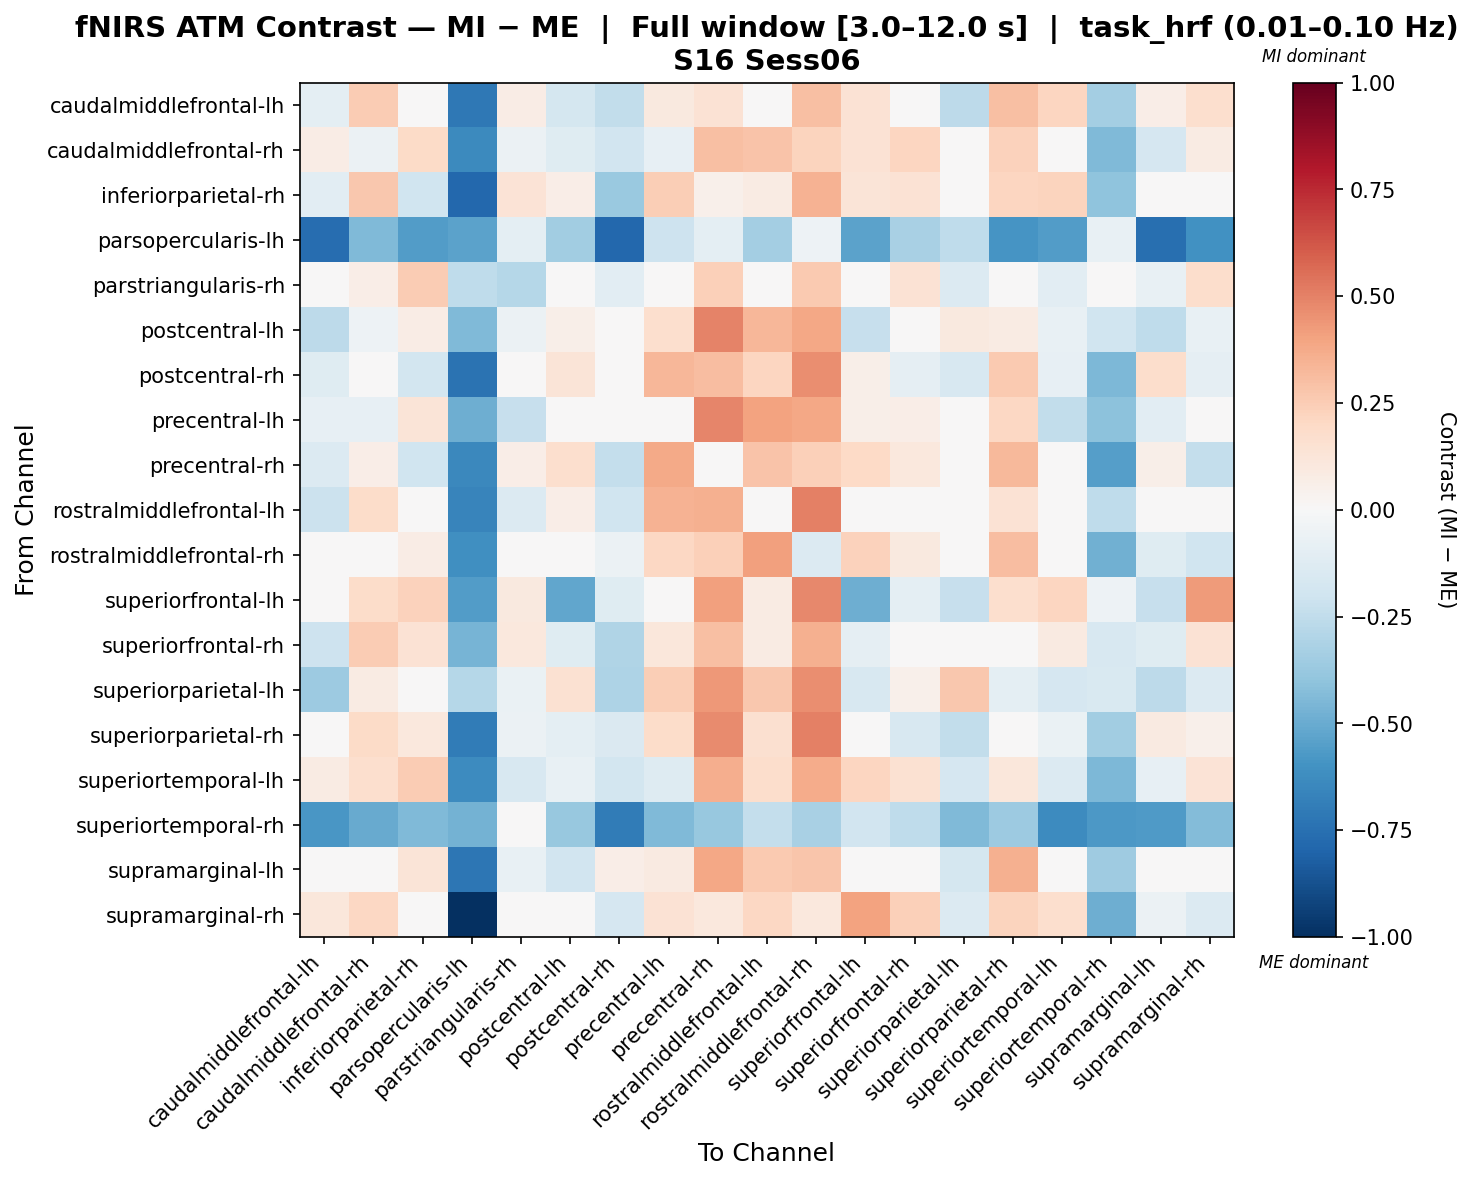

Source data for this figure (header and first rows):
, caudalmiddlefrontal-lh, caudalmiddlefrontal-rh, inferiorparietal-rh, parsopercularis-lh, parstriangularis-rh, postcentral-lh, postcentral-rh, precentral-lh, precentral-rh, rostralmiddlefrontal-lh, rostralmiddlefrontal-rh, superiorfrontal-lh, superiorfrontal-rh, superiorparietal-lh, superiorparietal-rh, superiortemporal-lh, superiortemporal-rh, supramarginal-lh, supramarginal-rh
caudalmiddlefrontal-lh, -0.1002, 0.2551, 0.04738, -0.7174, 0.07713, -0.174, -0.2492, 0.1004, 0.1412, 0.04845, 0.3033, 0.1481, -0.02646, -0.2619, 0.3026, 0.2142, -0.3434, 0.06378, 0.1708
caudalmiddlefrontal-rh, 0.07057, -0.05962, 0.1909, -0.6367, -0.05675, -0.1172, -0.1904, -0.08533, 0.3009, 0.2868, 0.2251, 0.1435, 0.2162, -0.03539, 0.2275, 0.04157, -0.4391, -0.1679, 0.08543
inferiorparietal-rh, -0.1027, 0.2674, -0.1973, -0.7883, 0.1384, 0.06691, -0.3672, 0.246, 0.05127, 0.08082, 0.346, 0.1291, 0.1417, -0.041, 0.2168, 0.2236, -0.4048, 0.03295, -0.03953
parsopercularis-lh, -0.7591, -0.4384, -0.5598, -0.533, -0.09839, -0.3498, -0.7851, -0.2065, -0.09742, -0.3429, -0.05454, -0.5336, -0.3254, -0.2536, -0.5905, -0.5578, -0.07423, -0.753, -0.6031
parstriangularis-rh, -0.01151, 0.06893, 0.2512, -0.2561, -0.2829, -0.04163, -0.1049, -0.03778, 0.2379, 0.002035, 0.2593, -0.04163, 0.1415, -0.134, -0.0299, -0.1077, -0.01373, -0.07275, 0.1736
postcentral-lh, -0.2594, -0.05337, 0.07481, -0.4419, -0.0573, 0.06071, -0.03268, 0.1706, 0.4924, 0.3302, 0.3829, -0.2283, -0.01435, 0.09468, 0.0812, -0.07181, -0.1978, -0.2541, -0.07657
postcentral-rh, -0.1229, 0.03833, -0.181, -0.7364, -0.04022, 0.1266, -0.03747, 0.3323, 0.3098, 0.2176, 0.4665, 0.06156, -0.09204, -0.1606, 0.2641, -0.0791, -0.4516, 0.1748, -0.09035
precentral-lh, -0.08374, -0.08265, 0.1301, -0.4885, -0.2325, -0.03999, -0.02554, -0.003195, 0.4878, 0.406, 0.3891, 0.05923, 0.06959, 0.002339, 0.207, -0.2489, -0.4139, -0.106, -0.02618
precentral-rh, -0.1333, 0.06792, -0.1965, -0.6471, 0.07007, 0.1653, -0.2376, 0.3776, 0.04628, 0.2865, 0.2401, 0.1992, 0.1022, 0.04849, 0.3281, 0.01437, -0.5523, 0.05676, -0.2361
rostralmiddlefrontal-lh, -0.2148, 0.1817, -0.0357, -0.6589, -0.1404, 0.06577, -0.1955, 0.3508, 0.3566, -0.01099, 0.5077, 0.004295, -0.02214, -0.043, 0.1481, -0.03971, -0.252, -0.005436, 0.003718
rostralmiddlefrontal-rh, -0.04622, -0.02347, 0.07321, -0.6094, 0.01873, 0.02489, -0.05711, 0.2034, 0.2369, 0.4093, -0.1373, 0.2269, 0.09537, 0.02943, 0.3107, 0.04071, -0.4778, -0.1211, -0.1971
superiorfrontal-lh, -0.0223, 0.1831, 0.2329, -0.5584, 0.09466, -0.5227, -0.1206, 0.03305, 0.4138, 0.08522, 0.4825, -0.4917, -0.1012, -0.2288, 0.1677, 0.2147, -0.05265, -0.2311, 0.422
superiorfrontal-rh, -0.2061, 0.2557, 0.1422, -0.4676, 0.1072, -0.1198, -0.3018, 0.1169, 0.2974, 0.07938, 0.3564, -0.08815, -0.03739, -0.04645, -0.03561, 0.08741, -0.1597, -0.1224, 0.1425
superiorparietal-lh, -0.3625, 0.07947, 0.02369, -0.2832, -0.06402, 0.1518, -0.3094, 0.243, 0.4354, 0.2687, 0.4669, -0.1616, 0.05268, 0.2668, -0.09578, -0.1661, -0.1495, -0.2579, -0.1384
superiorparietal-rh, 0.02773, 0.1907, 0.1088, -0.7024, -0.06113, -0.09568, -0.1457, 0.1841, 0.4727, 0.1597, 0.5075, 0.04155, -0.1563, -0.2477, -0.01788, -0.06281, -0.3471, 0.08933, 0.0544
superiortemporal-lh, 0.08518, 0.1695, 0.253, -0.6253, -0.1637, -0.07328, -0.1863, -0.1276, 0.3599, 0.1719, 0.3679, 0.2158, 0.1485, -0.1707, 0.1101, -0.1378, -0.4491, -0.08225, 0.1343
superiortemporal-rh, -0.5818, -0.5026, -0.441, -0.4706, -0.02228, -0.3751, -0.6961, -0.4448, -0.3753, -0.2406, -0.3215, -0.1888, -0.2556, -0.4402, -0.3639, -0.6283, -0.5711, -0.5651, -0.4316
supramarginal-lh, 0.02992, -0.01046, 0.1308, -0.7192, -0.07526, -0.1938, 0.06267, 0.08886, 0.389, 0.2635, 0.2757, 0.03669, -0.005569, -0.179, 0.3557, -0.007837, -0.3525, -0.04823, -0.04103
supramarginal-rh, 0.1161, 0.2095, 0.02037, -1.0, 0.04812, -0.001915, -0.1654, 0.1463, 0.1025, 0.2063, 0.1092, 0.405, 0.235, -0.1389, 0.2204, 0.1702, -0.4865, -0.06199, -0.1343
